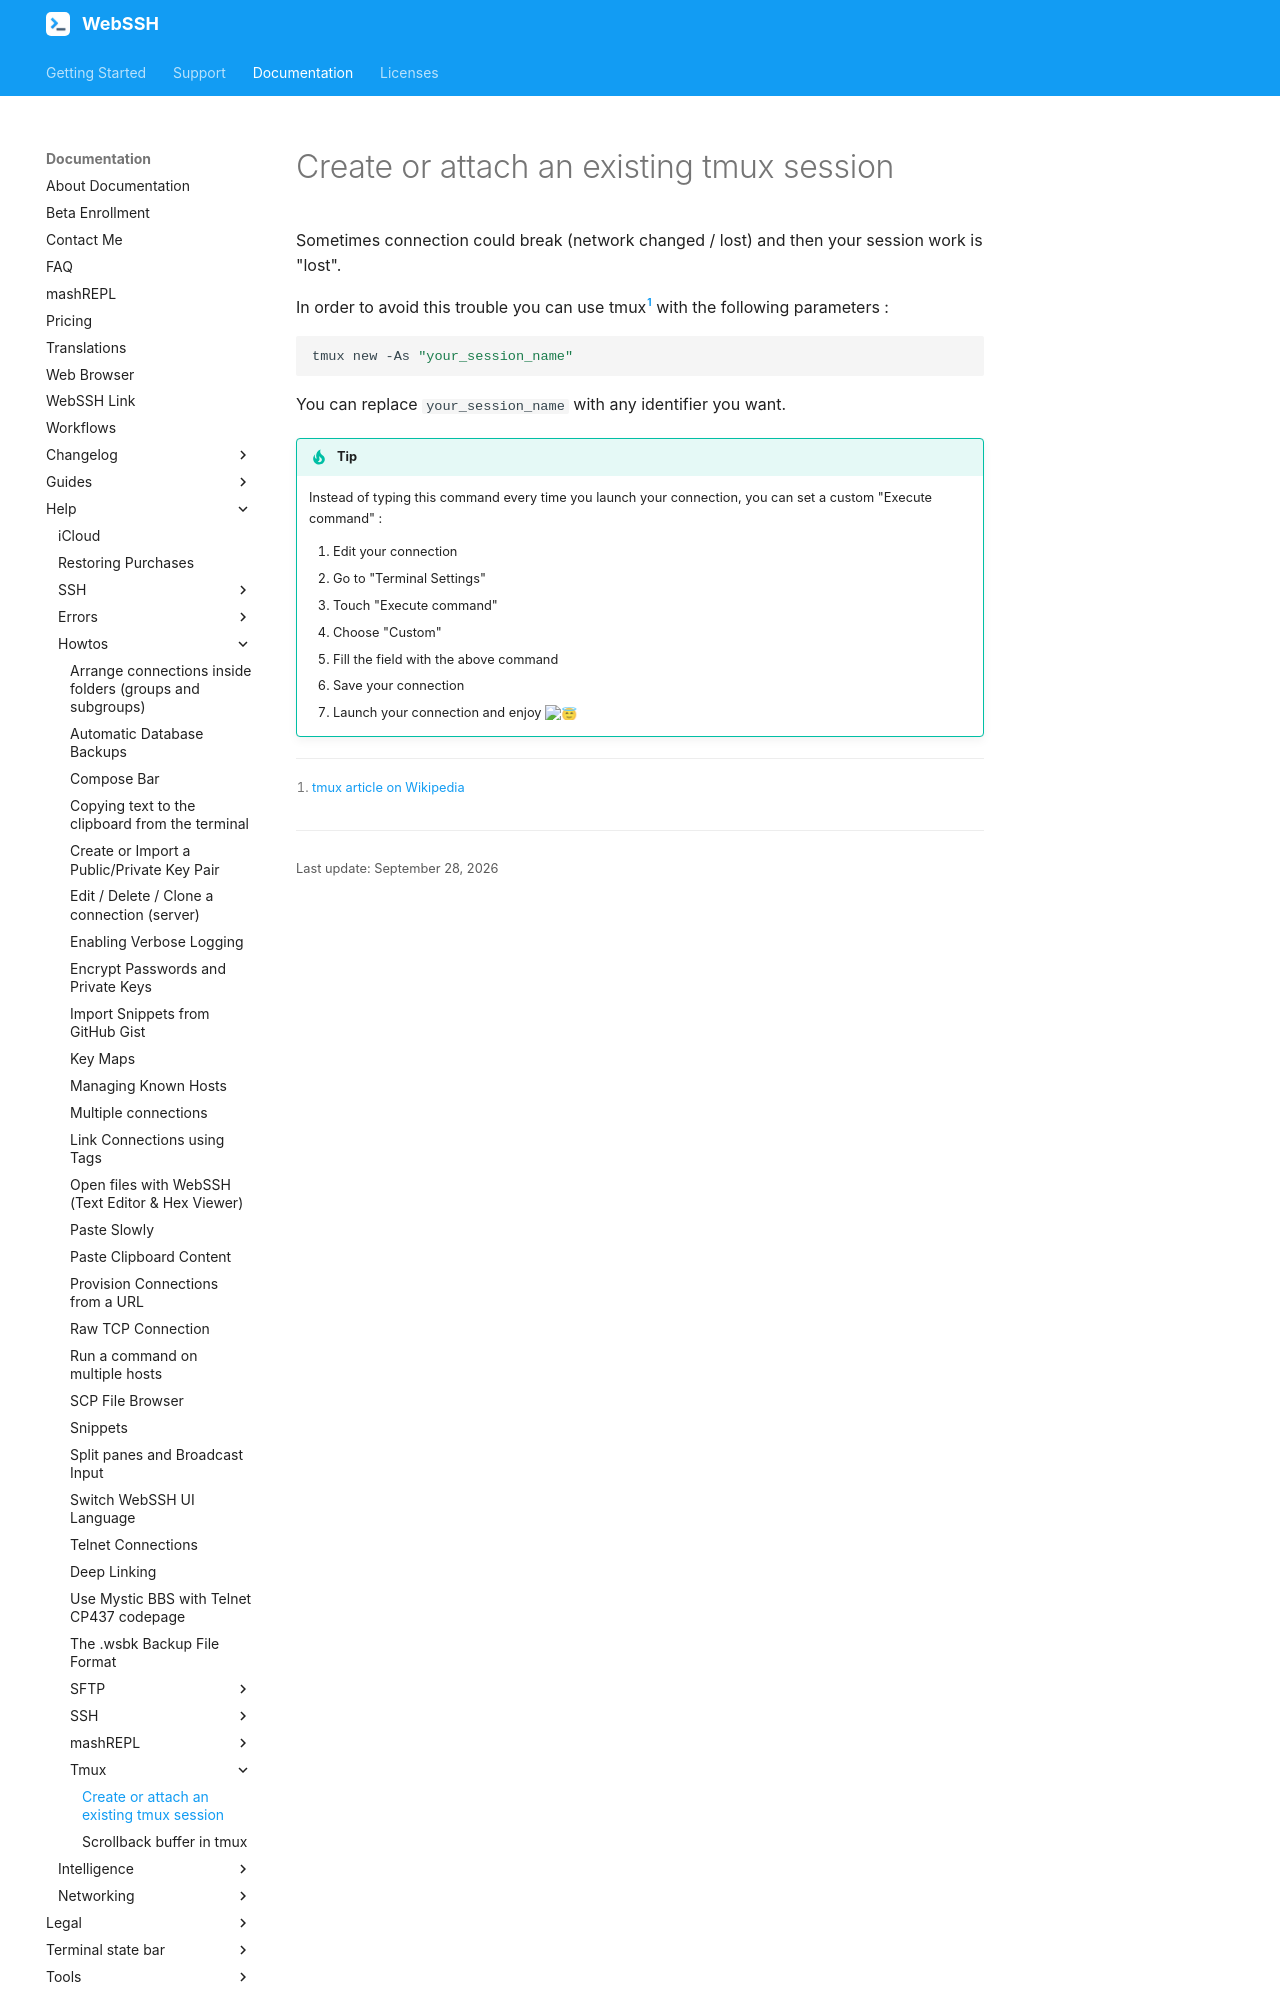

repository: isontheline/pro.webssh.net · page: documentation/help/howtos/tmux/create-attach-existing-tmux-session/index.html · generator: mkdocs

---
title: Create or attach an existing tmux session
description: "Keep your work when the network drops: tmux new -As creates or attaches a named tmux session. Run it automatically when your WebSSH connection starts."
---
